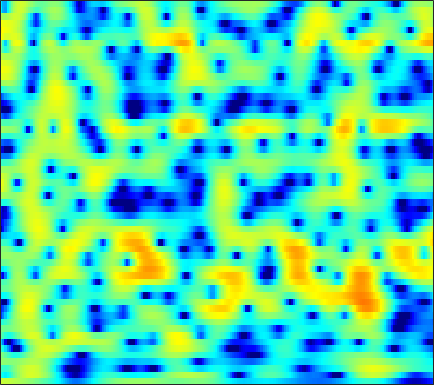

Source data for this figure (header and first rows):
2.519, 2.4416, 2.3257, 2.2015, 2.1133, 1.9729, 1.8313, 1.7158, 1.5489, 1.361, 1.1654, 1.005, 0.77497, 0.5155, 0.30085, 0.02342, -0.27974, -0.5132, -0.85034, -1.2059, -1.5963, -1.8988, -2.3391, -2.8205
-3.531, -4.373, -4.809, -4.261, -3.424, -2.127, -0.8835, -0.06612, 0.8628, 1.596, 2.155, 2.467, 2.754, 2.908, 2.937, 2.87, 2.686, 2.472, 2.092, 1.604, 0.9894, 0.4551, -0.3641, -1.311
-2.079, -2.488, -2.668, -2.364, -1.888, -1.087, -0.2417, 0.3688, 1.1, 1.706, 2.189, 2.468, 2.728, 2.857, 2.876, 2.79, 2.579, 2.336, 1.899, 1.332, 0.6206, -0.0167, -1.009, -2.158
0.6896, 0.5088, 0.3121, 0.1939, 0.1658, 0.192, 0.2804, 0.3978, 0.5955, 0.8205, 1.06, 1.231, 1.435, 1.591, 1.669, 1.703, 1.651, 1.543, 1.307, 0.9614, 0.4962, 0.06274, -0.6083, -1.406
0.2756, -0.3326, -1.165, -1.974, -2.524, -3.116, -3.455, -3.486, -3.179, -2.59, -1.815, -1.186, -0.3588, 0.4028, 0.9001, 1.456, 1.879, 2.107, 2.295, 2.349, 2.272, 2.134, 1.841, 1.434
-2.538, -3.841, -5.74, -7.887, -9.83, -13.26, -19.22, -30.02, -18.76, -11.73, -7.681, -5.458, -3.166, -1.39, -0.3423, 0.7728, 1.616, 2.097, 2.547, 2.845, 3.001, 3.043, 3.004, 2.883
-5.948, -8.85, -13.98, -19.48, -18.2, -14.19, -11.62, -10.06, -8.132, -6.129, -4.178, -2.807, -1.233, 0.06991, 0.8503, 1.64, 2.162, 2.394, 2.51, 2.435, 2.215, 2.027, 1.766, 1.587
-1.084, -2.083, -3.188, -3.762, -3.729, -3.208, -2.349, -1.623, -0.6592, 0.2856, 1.138, 1.718, 2.371, 2.837, 3.06, 3.138, 2.961, 2.652, 1.907, 0.774, -0.872, -2.57, -5.561, -9.055
-0.3204, -0.4716, -0.5562, -0.4936, -0.3564, -0.07325, 0.2978, 0.6073, 1.045, 1.464, 1.832, 2.047, 2.228, 2.283, 2.225, 2.001, 1.576, 1.13, 0.3528, -0.6417, -1.878, -2.922, -4.28, -5.264
-3.372, -3.066, -2.482, -1.809, -1.261, -0.5386, 0.1465, 0.6173, 1.167, 1.617, 1.944, 2.107, 2.204, 2.143, 2.005, 1.691, 1.237, 0.8223, 0.1921, -0.4752, -1.085, -1.486, -1.89, -2.076
-11.21, -8.892, -6.313, -4.207, -2.875, -1.319, -0.02065, 0.8215, 1.748, 2.458, 2.951, 3.168, 3.265, 3.138, 2.883, 2.337, 1.547, 0.7965, -0.395, -1.699, -2.976, -3.748, -4.202, -3.962
-11.99, -10.93, -8.962, -6.622, -4.809, -2.559, -0.5849, 0.6421, 2.002, 3.031, 3.738, 4.072, 4.245, 4.12, 3.817, 3.117, 2.042, 0.9487, -1.029, -3.864, -8.182, -13.56, -20.76, -10.99
-15.75, -22.15, -17.61, -10.6, -7.266, -4.008, -1.606, -0.168, 1.305, 2.416, 3.208, 3.601, 3.875, 3.878, 3.712, 3.256, 2.57, 1.899, 0.8358, -0.3554, -1.534, -2.286, -2.934, -3.135
-4.245, -4.439, -4.227, -3.461, -2.673, -1.51, -0.3746, 0.3998, 1.313, 2.031, 2.564, 2.837, 3.052, 3.093, 3.03, 2.815, 2.45, 2.114, 1.582, 0.9744, 0.3172, -0.2148, -0.9572, -1.775
-0.9105, -1.01, -0.9517, -0.6947, -0.3947, 0.09395, 0.6115, 0.9873, 1.418, 1.752, 1.968, 2.052, 2.073, 2, 1.902, 1.736, 1.551, 1.384, 1.16, 0.892, 0.5472, 0.2094, -0.3544, -1.117
-1.776, -1.951, -1.753, -1.21, -0.6711, 0.03764, 0.6714, 1.037, 1.344, 1.442, 1.332, 1.112, 0.665, 0.1219, -0.2942, -0.6989, -0.8177, -0.7051, -0.3804, 0.05106, 0.4494, 0.6768, 0.8156, 0.7713
-12.16, -13.96, -8.845, -4.787, -2.765, -0.8796, 0.3204, 0.893, 1.262, 1.188, 0.6647, -0.04039, -1.508, -3.717, -6.016, -9.798, -10.86, -8.262, -4.725, -2.193, -0.4105, 0.587, 1.57, 2.252
-4.822, -5.064, -4.286, -2.876, -1.824, -0.6649, 0.1753, 0.5553, 0.7662, 0.639, 0.1416, -0.487, -1.685, -3.291, -4.692, -6.378, -6.737, -5.927, -4.222, -2.554, -1.182, -0.3283, 0.6158, 1.389
-0.6947, -0.6716, -0.499, -0.2318, 0.0001661, 0.3011, 0.538, 0.656, 0.7096, 0.6434, 0.4474, 0.2147, -0.1814, -0.641, -0.9857, -1.407, -1.726, -1.881, -1.988, -2.05, -2.06, -2.023, -1.813, -1.318
0.4652, 0.6279, 0.7378, 0.7475, 0.7084, 0.6187, 0.509, 0.4554, 0.4401, 0.4956, 0.6231, 0.74, 0.8648, 0.8948, 0.8521, 0.6553, 0.2378, -0.2225, -1.156, -2.544, -4.592, -6.662, -9.554, -9.232
0.1413, 0.2154, 0.07182, -0.3035, -0.7566, -1.595, -2.577, -3.294, -3.826, -3.444, -2.306, -1.288, -0.03895, 0.9306, 1.429, 1.782, 1.765, 1.492, 0.7652, -0.4175, -2.105, -3.604, -5.313, -5.212
-2.38, -2.45, -2.688, -3.227, -3.915, -5.394, -7.971, -11.26, -20.86, -15.52, -8.002, -4.826, -1.975, -0.04626, 0.9603, 1.856, 2.35, 2.48, 2.407, 2.111, 1.684, 1.353, 1.003, 0.839
-6.893, -6.515, -5.922, -5.445, -5.234, -5.126, -5.215, -5.272, -5.041, -4.202, -2.838, -1.689, -0.1999, 1.059, 1.837, 2.62, 3.115, 3.327, 3.393, 3.253, 2.935, 2.595, 2.03, 1.361
-16.27, -12.82, -9.769, -7.6, -6.328, -4.949, -3.757, -2.945, -1.923, -0.9099, 0.0818, 0.8111, 1.719, 2.51, 2.997, 3.495, 3.799, 3.897, 3.849, 3.591, 3.113, 2.6, 1.679, 0.438
-13.59, -12.53, -10.79, -8.931, -7.525, -5.728, -4.077, -2.94, -1.564, -0.3597, 0.6862, 1.375, 2.153, 2.779, 3.135, 3.464, 3.628, 3.632, 3.484, 3.155, 2.638, 2.123, 1.243, 0.1154
-14.35, -15.24, -14.38, -11.72, -9.524, -6.876, -4.644, -3.216, -1.601, -0.2681, 0.8182, 1.482, 2.185, 2.691, 2.957, 3.154, 3.184, 3.109, 2.882, 2.53, 2.065, 1.655, 1.035, 0.3514
-13.42, -15.97, -15.05, -10.97, -8.33, -5.526, -3.359, -2.039, -0.588, 0.5781, 1.493, 2.031, 2.565, 2.892, 3.006, 2.989, 2.787, 2.534, 2.083, 1.551, 1, 0.6073, 0.1573, -0.195
-3.22, -3.499, -3.454, -2.954, -2.381, -1.488, -0.5706, 0.09718, 0.9229, 1.65, 2.26, 2.62, 2.944, 3.063, 2.992, 2.676, 2.09, 1.457, 0.3797, -0.9045, -2.207, -2.982, -3.441, -3.199
1.446, 1.194, 0.8934, 0.6431, 0.5009, 0.3692, 0.3811, 0.5067, 0.8434, 1.334, 1.888, 2.273, 2.654, 2.8, 2.719, 2.294, 1.452, 0.4861, -1.375, -4.189, -8.729, -14.92, -20.1, -10.1
3.368, 2.952, 2.195, 1.168, 0.21, -1.289, -2.864, -3.717, -3.621, -2.235, -0.5443, 0.5719, 1.691, 2.36, 2.575, 2.475, 1.954, 1.294, 0.06473, -1.496, -3.179, -4.209, -4.742, -4.187
3.67, 3.194, 2.251, 0.88, -0.543, -3.213, -7.47, -12.43, -12.48, -6.179, -2.39, -0.5318, 1.13, 2.134, 2.532, 2.688, 2.469, 2.103, 1.409, 0.5901, -0.2386, -0.7744, -1.296, -1.547
2.833, 2.529, 1.978, 1.268, 0.6508, -0.2283, -0.9901, -1.313, -1.214, -0.5598, 0.3716, 1.067, 1.839, 2.333, 2.504, 2.455, 2.088, 1.606, 0.7166, -0.4298, -1.737, -2.731, -3.823, -4.369
1.127, 1.026, 0.8964, 0.7734, 0.7073, 0.6854, 0.7727, 0.9209, 1.223, 1.628, 2.068, 2.376, 2.703, 2.854, 2.829, 2.557, 1.973, 1.295, 0.001905, -1.867, -4.578, -7.504, -13.77, -18.72
-2.569, -2.542, -2.421, -2.177, -1.895, -1.37, -0.7087, -0.1658, 0.5775, 1.292, 1.926, 2.325, 2.726, 2.949, 2.984, 2.819, 2.403, 1.9, 0.9462, -0.3478, -1.972, -3.336, -4.963, -5.57
-9.242, -9.217, -9.322, -9.144, -8.553, -7.145, -5.374, -4.033, -2.403, -1.033, 0.08084, 0.761, 1.463, 1.964, 2.202, 2.357, 2.326, 2.188, 1.873, 1.444, 0.9598, 0.6144, 0.2586, 0.1118
-14.3, -14.8, -17.54, -26.18, -28.07, -15.61, -10.28, -7.643, -5.085, -3.201, -1.782, -0.9428, -0.04148, 0.6482, 1.057, 1.477, 1.759, 1.895, 1.987, 1.992, 1.938, 1.886, 1.827, 1.807
-9.627, -9.913, -10.43, -10.67, -10.27, -8.932, -7.18, -5.918, -4.473, -3.331, -2.418, -1.85, -1.162, -0.5162, -0.03254, 0.5764, 1.126, 1.467, 1.801, 1.999, 2.079, 2.082, 2.053, 2.026
-2.747, -2.941, -3.114, -3.149, -3.074, -2.86, -2.6, -2.44, -2.364, -2.515, -2.864, -3.14, -3.29, -2.808, -2.043, -0.7582, 0.4519, 1.173, 1.813, 2.076, 1.984, 1.716, 1.21, 0.7549
1.241, 1.014, 0.7975, 0.6645, 0.5942, 0.4992, 0.305, 0.01708, -0.6822, -1.931, -4.155, -6.971, -14.54, -14.36, -7.476, -2.628, 0.162, 1.477, 2.458, 2.651, 2.046, 0.9991, -1.453, -5.642
-1.337, -1.648, -1.854, -1.815, -1.65, -1.387, -1.165, -1.117, -1.278, -1.76, -2.573, -3.302, -3.997, -3.583, -2.532, -0.7933, 0.7656, 1.64, 2.347, 2.511, 2.108, 1.415, -0.006175, -1.671
-9.264, -10.36, -11.12, -10.34, -9.04, -7.162, -5.547, -4.569, -3.6, -2.923, -2.445, -2.138, -1.694, -1.141, -0.6507, 0.07764, 0.7936, 1.262, 1.752, 2.049, 2.152, 2.124, 2.006, 1.906
-16.14, -19.39, -26.45, -20.27, -15.31, -11.06, -8.29, -6.772, -5.235, -4.102, -3.232, -2.683, -2.028, -1.425, -0.9697, -0.363, 0.2402, 0.6807, 1.228, 1.706, 2.101, 2.344, 2.608, 2.812
-14.33, -13.74, -12.84, -11.51, -10.29, -8.596, -7.064, -6.12, -5.107, -4.352, -3.795, -3.462, -3.073, -2.652, -2.279, -1.679, -0.975, -0.3989, 0.3823, 1.139, 1.828, 2.282, 2.791, 3.178
-10.57, -9.122, -7.649, -6.495, -5.774, -4.979, -4.398, -4.104, -3.95, -4.058, -4.401, -4.781, -5.316, -5.629, -5.545, -4.853, -3.648, -2.586, -1.149, 0.1744, 1.325, 2.06, 2.86, 3.458
-3.894, -3.257, -2.531, -1.992, -1.719, -1.563, -1.667, -1.931, -2.576, -3.626, -5.194, -6.822, -9.877, -14.59, -17.93, -13.82, -8.761, -6.021, -3.235, -1.097, 0.5834, 1.597, 2.665, 3.44
0.9335, 1.083, 1.221, 1.242, 1.151, 0.8515, 0.3217, -0.2654, -1.308, -2.7, -4.47, -6.073, -8.499, -10.85, -11.77, -10.91, -8.61, -6.727, -4.358, -2.26, -0.4813, 0.6296, 1.812, 2.652
3.291, 3.293, 3.206, 2.99, 2.723, 2.216, 1.51, 0.8308, -0.2934, -1.677, -3.325, -4.707, -6.674, -8.588, -9.751, -10.47, -9.714, -8.324, -6.022, -3.775, -1.835, -0.6181, 0.6632, 1.54
3.937, 3.921, 3.787, 3.518, 3.227, 2.703, 1.999, 1.351, 0.2766, -1.056, -2.712, -4.2, -6.678, -10.08, -13.9, -25.73, -19.37, -12.85, -8.078, -4.949, -2.693, -1.402, -0.1064, 0.7711
3.336, 3.26, 3.087, 2.847, 2.627, 2.246, 1.733, 1.245, 0.4319, -0.5732, -1.787, -2.829, -4.38, -5.982, -7.049, -7.912, -7.651, -6.79, -5.22, -3.596, -2.143, -1.233, -0.2649, 0.4271
2.101, 1.728, 1.375, 1.255, 1.258, 1.301, 1.255, 1.089, 0.6957, 0.0757, -0.7273, -1.42, -2.353, -3.184, -3.653, -3.936, -3.804, -3.443, -2.708, -1.86, -1.009, -0.4299, 0.2033, 0.6411
-0.05994, -1.962, -3.304, -2.242, -0.8607, 0.6769, 1.621, 1.954, 1.944, 1.477, 0.6292, -0.2095, -1.502, -2.824, -3.608, -4.007, -3.566, -2.837, -1.675, -0.5398, 0.3999, 0.9459, 1.432, 1.634
0.6996, -2.824, -6.064, -2.685, -0.05796, 2.203, 3.393, 3.787, 3.722, 3.079, 1.837, 0.4691, -2.138, -6.156, -11.02, -17.08, -8.982, -5.259, -2.116, -0.09018, 1.225, 1.838, 2.212, 2.1
4.37, 3.611, 2.974, 2.832, 2.948, 3.183, 3.278, 3.158, 2.709, 1.879, 0.6232, -0.6036, -2.591, -4.8, -6.286, -7.163, -6.344, -5.154, -3.503, -2.1, -1.074, -0.58, -0.3234, -0.5842
4.704, 4.358, 3.968, 3.656, 3.461, 3.192, 2.859, 2.505, 1.865, 0.9736, -0.1576, -1.144, -2.593, -4.037, -4.971, -5.846, -6.066, -5.791, -5.005, -3.981, -3.023, -2.461, -1.992, -1.898
3.993, 3.79, 3.57, 3.415, 3.321, 3.166, 2.914, 2.634, 2.06, 1.228, 0.09817, -0.9874, -2.799, -5.112, -7.226, -10.38, -12.11, -10.93, -8.039, -5.569, -3.717, -2.692, -1.737, -1.181
1.571, 1.27, 1.176, 1.458, 1.813, 2.308, 2.647, 2.743, 2.6, 2.124, 1.256, 0.3231, -1.337, -3.622, -5.845, -9.511, -11.81, -10.24, -6.883, -4.241, -2.363, -1.317, -0.3136, 0.3232
-4.785, -7.146, -7.717, -4.617, -2.308, -0.03277, 1.461, 2.154, 2.642, 2.68, 2.334, 1.868, 1.011, -0.02427, -0.8272, -1.72, -2.212, -2.221, -1.832, -1.168, -0.4355, 0.07157, 0.6351, 1.027
-5.181, -7.152, -7.536, -4.796, -2.603, -0.3448, 1.203, 1.982, 2.599, 2.812, 2.706, 2.445, 1.903, 1.228, 0.6818, -0.01089, -0.583, -0.8845, -1.069, -1.01, -0.7458, -0.4798, -0.1094, 0.1959
